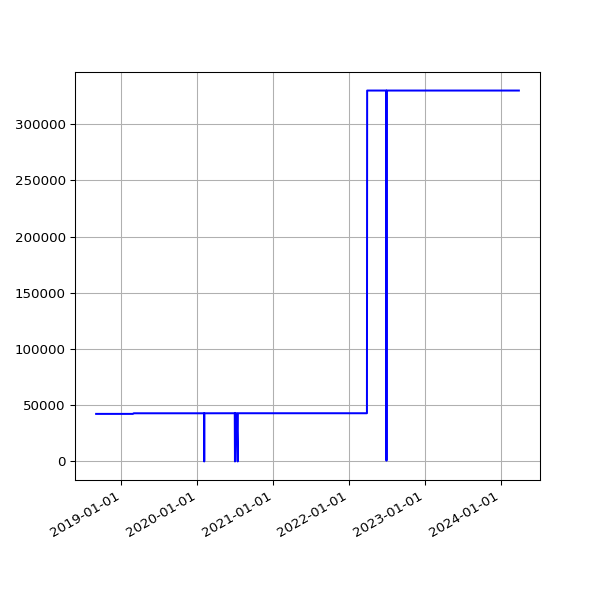

Values plotted in this chart, from the file beside it:
date, value
2018-09-01 05:58:49 +0100, 42314
2018-09-04 05:55:32 +0100, 42314
2018-09-07 05:52:57 +0100, 42314
2018-09-10 06:01:53 +0100, 42314
2018-09-13 05:45:39 +0100, 42314
2018-09-16 05:46:46 +0100, 42314
2018-09-19 06:33:00 +0100, 42314
2018-09-22 05:54:16 +0100, 42314
2018-09-25 05:59:08 +0100, 42314
2018-10-04 06:11:36 +0100, 42314
2018-10-07 06:27:15 +0100, 42314
2018-10-10 06:46:32 +0100, 42314
2018-10-13 05:53:53 +0100, 42314
2018-10-16 06:26:10 +0100, 42314
2018-10-19 07:06:25 +0100, 42314
2018-10-22 07:10:20 +0100, 42314
2018-10-25 06:00:59 +0100, 42314
2018-10-28 05:13:53 +0000, 42314
2018-11-01 06:49:27 +0000, 42314
2018-11-04 06:12:54 +0000, 42314
2018-11-07 06:03:06 +0000, 42314
2018-11-10 06:10:02 +0000, 42314
2018-11-13 06:13:10 +0000, 42314
2018-11-16 06:06:18 +0000, 42314
2018-11-19 06:13:27 +0000, 42314
2018-11-22 06:43:41 +0000, 42314
2018-11-25 06:14:56 +0000, 42314
2018-12-01 06:23:51 +0000, 42314
2018-12-04 07:04:53 +0000, 42314
2018-12-07 06:14:22 +0000, 42314
2018-12-10 06:27:57 +0000, 42314
2018-12-13 06:31:09 +0000, 42314
2018-12-16 06:21:57 +0000, 42314
2018-12-19 06:31:52 +0000, 42314
2018-12-22 06:31:39 +0000, 42314
2018-12-25 06:50:52 +0000, 42314
2018-12-28 07:09:18 +0000, 42314
2019-01-01 06:51:12 +0000, 42314
2019-01-04 07:45:52 +0000, 42314
2019-01-07 06:36:52 +0000, 42314
2019-01-10 07:00:20 +0000, 42314
2019-01-13 06:51:08 +0000, 42314
2019-01-16 06:18:52 +0000, 42314
2019-01-25 06:27:52 +0000, 42314
2019-01-28 06:20:04 +0000, 42314
2019-02-01 06:43:11 +0000, 42314
2019-02-04 06:46:59 +0000, 42314
2019-02-07 06:28:15 +0000, 42314
2019-02-10 07:01:57 +0000, 42314
2019-02-13 06:35:54 +0000, 42314
2019-02-19 07:05:30 +0000, 42314
2019-02-22 06:55:53 +0000, 42314
2019-02-25 06:38:05 +0000, 42314
2019-03-01 06:43:32 +0000, 42857
2019-03-04 07:01:27 +0000, 42857
2019-03-07 07:15:07 +0000, 42857
2019-03-10 06:41:23 +0000, 42857
2019-03-13 06:35:04 +0000, 42857
2019-03-16 06:34:51 +0000, 42857
2019-03-19 06:42:23 +0000, 42857
... 1,517 more rows
